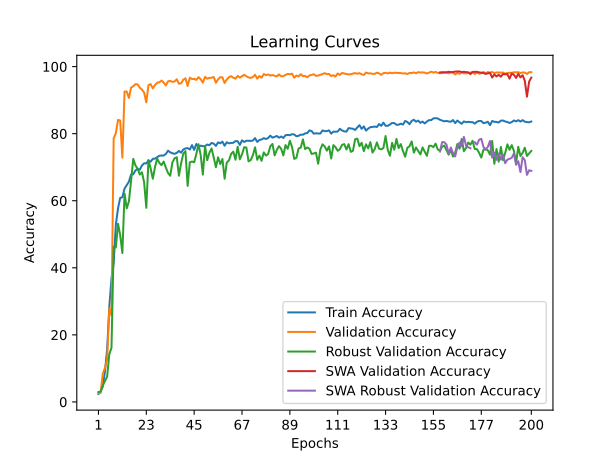

The data file committed next to this chart (first rows):
time; train_accuracy; train_loss; valid_accuracy; valid_loss; valid_accuracy_robust; valid_accuracy_swa; valid_accuracy_robust_swa
57,4416; 2,3717; 0,6216; 2,6138; 0,5538; 2,9483; 2,6138; 2,9483
124,0273; 3,1238; 0,5851; 2,7289; 0,5085; 3,0690; 2,7289; 3,0690
176,8033; 4,6036; 0,5738; 8,4169; 0,4460; 4,9138; 8,4169; 4,9138
231,9792; 9,0920; 0,5502; 10,1759; 0,3939; 6,1897; 10,1759; 6,1897
287,9623; 15,7261; 0,5147; 12,6911; 0,3640; 7,5345; 12,6911; 7,5345
347,9522; 28,4722; 0,4856; 27,9632; 0,3309; 14,2414; 27,9632; 14,2414
405,0623; 36,8120; 0,4624; 25,7110; 0,3694; 16,1552; 25,7110; 16,1552
461,1446; 41,3704; 0,4521; 78,5632; 0,1829; 46,3103; 78,5632; 46,3103
522,0218; 52,8423; 0,4332; 80,1743; 0,1437; 46,0690; 80,1743; 46,0690
580,5099; 57,7500; 0,4215; 84,1197; 0,1649; 53,1379; 84,1197; 53,1379
636,8571; 60,8286; 0,4155; 83,9224; 0,1453; 49,7586; 83,9224; 49,7586
695,4206; 61,0465; 0,4149; 72,8588; 0,1612; 44,4138; 72,8588; 44,4138
752,3177; 63,6360; 0,4077; 92,5695; 0,1117; 62,1552; 92,5695; 62,1552
805,2485; 64,6553; 0,4065; 92,5695; 0,1226; 57,7414; 92,5695; 57,7414
861,8102; 65,6706; 0,4031; 90,6625; 0,1282; 59,7759; 90,6625; 59,7759
917,3808; 67,8039; 0,3992; 93,7366; 0,1129; 65,8966; 93,7366; 65,8966
974,4598; 67,8820; 0,3977; 94,1641; 0,1144; 72,4828; 94,1641; 72,4828
1033,9215; 69,0205; 0,3959; 94,7723; 0,0990; 70,5345; 94,7723; 70,5345
1092,9910; 69,5466; 0,3940; 94,7066; 0,1105; 69,6034; 94,7066; 69,6034
1147,2855; 69,2507; 0,3943; 93,7366; 0,1061; 67,8103; 93,7366; 67,8103
1200,2366; 70,5249; 0,3914; 93,1613; 0,1047; 68,5000; 93,1613; 68,5000
1254,7352; 71,1620; 0,3898; 92,2571; 0,1101; 65,4828; 92,2571; 65,4828
1308,7428; 71,1332; 0,3900; 89,3309; 0,1194; 57,8966; 89,3309; 57,8966
1363,3101; 72,0293; 0,3880; 94,4600; 0,1067; 72,1207; 94,4600; 72,1207
1420,7837; 71,6634; 0,3885; 94,7888; 0,1043; 69,6034; 94,7888; 69,6034
1479,7671; 72,5061; 0,3864; 93,5065; 0,1113; 66,5517; 93,5065; 66,5517
1532,8885; 72,5595; 0,3864; 94,5093; 0,0957; 70,0517; 94,5093; 70,0517
1587,0229; 72,9705; 0,3851; 95,2162; 0,0989; 72,5690; 95,2162; 72,5690
1639,9124; 73,4186; 0,3839; 95,3477; 0,0925; 71,2931; 95,3477; 71,2931
1696,3422; 73,4925; 0,3840; 95,8409; 0,0904; 70,6207; 95,8409; 70,6207
1753,1120; 73,4884; 0,3832; 95,2326; 0,1005; 71,6897; 95,2326; 71,6897
1810,4998; 73,9447; 0,3825; 94,3778; 0,0971; 69,8621; 94,3778; 69,8621
1866,2100; 74,9353; 0,3807; 95,6107; 0,0969; 68,2759; 95,6107; 68,2759
1925,4101; 74,4256; 0,3817; 95,7587; 0,0851; 67,4483; 95,7587; 67,4483
1981,8602; 74,1666; 0,3815; 95,4628; 0,0966; 71,4310; 95,4628; 71,4310
2047,0924; 73,9981; 0,3822; 95,5614; 0,0795; 72,6552; 95,5614; 72,6552
2100,8292; 74,2694; 0,3813; 96,2354; 0,0909; 72,9828; 96,2354; 72,9828
2158,9044; 74,8531; 0,3806; 94,8874; 0,0958; 67,4655; 94,8874; 67,4655
2216,5185; 74,3310; 0,3811; 95,0353; 0,0934; 71,1724; 95,0353; 71,1724
2273,8125; 75,2764; 0,3797; 96,0875; 0,0987; 74,0172; 96,0875; 74,0172
2328,8100; 75,6011; 0,3786; 96,5149; 0,0823; 74,8103; 96,5149; 74,8103
2382,8367; 75,7080; 0,3779; 94,2298; 0,1010; 64,4310; 94,2298; 64,4310
2435,5773; 75,2764; 0,3799; 96,7286; 0,0889; 71,4483; 96,7286; 71,4483
2490,5245; 76,5917; 0,3772; 96,3012; 0,0847; 71,7069; 96,3012; 71,7069
2546,0262; 75,1819; 0,3792; 96,3340; 0,0887; 71,4655; 96,3340; 71,4655
2602,8876; 76,9329; 0,3765; 96,0546; 0,0856; 73,9138; 96,0546; 73,9138
2661,5233; 75,9957; 0,3787; 96,8437; 0,0789; 76,8621; 96,8437; 76,8621
2720,8484; 76,4355; 0,3765; 96,2518; 0,0797; 73,6207; 96,2518; 73,6207
2773,3211; 76,2629; 0,3767; 95,2162; 0,0929; 67,7931; 95,2162; 67,7931
2826,7152; 76,2793; 0,3768; 96,9587; 0,0915; 76,3103; 96,9587; 76,3103
2882,1941; 76,7726; 0,3765; 96,3998; 0,0901; 72,0862; 96,3998; 72,0862
2933,0963; 76,5588; 0,3769; 96,6300; 0,0746; 74,2759; 96,6300; 74,2759
2985,4841; 77,2453; 0,3761; 96,6957; 0,0800; 75,6034; 96,6957; 75,6034
3040,6874; 77,0315; 0,3752; 96,8930; 0,0896; 72,9138; 96,8930; 72,9138
3101,7337; 76,3574; 0,3769; 95,1833; 0,0970; 70,0000; 95,1833; 70,0000
3166,2998; 77,4220; 0,3741; 96,2354; 0,0975; 72,9655; 96,2354; 72,9655
3220,5756; 77,1343; 0,3752; 96,8601; 0,0934; 70,9483; 96,8601; 70,9483
3279,8256; 77,6316; 0,3739; 96,7943; 0,0866; 72,4483; 96,7943; 72,4483
3342,6324; 76,4026; 0,3762; 95,1175; 0,0972; 66,5690; 95,1175; 66,5690
3409,3605; 77,4508; 0,3740; 96,1532; 0,0860; 71,3966; 96,1532; 71,3966
... 140 more rows
